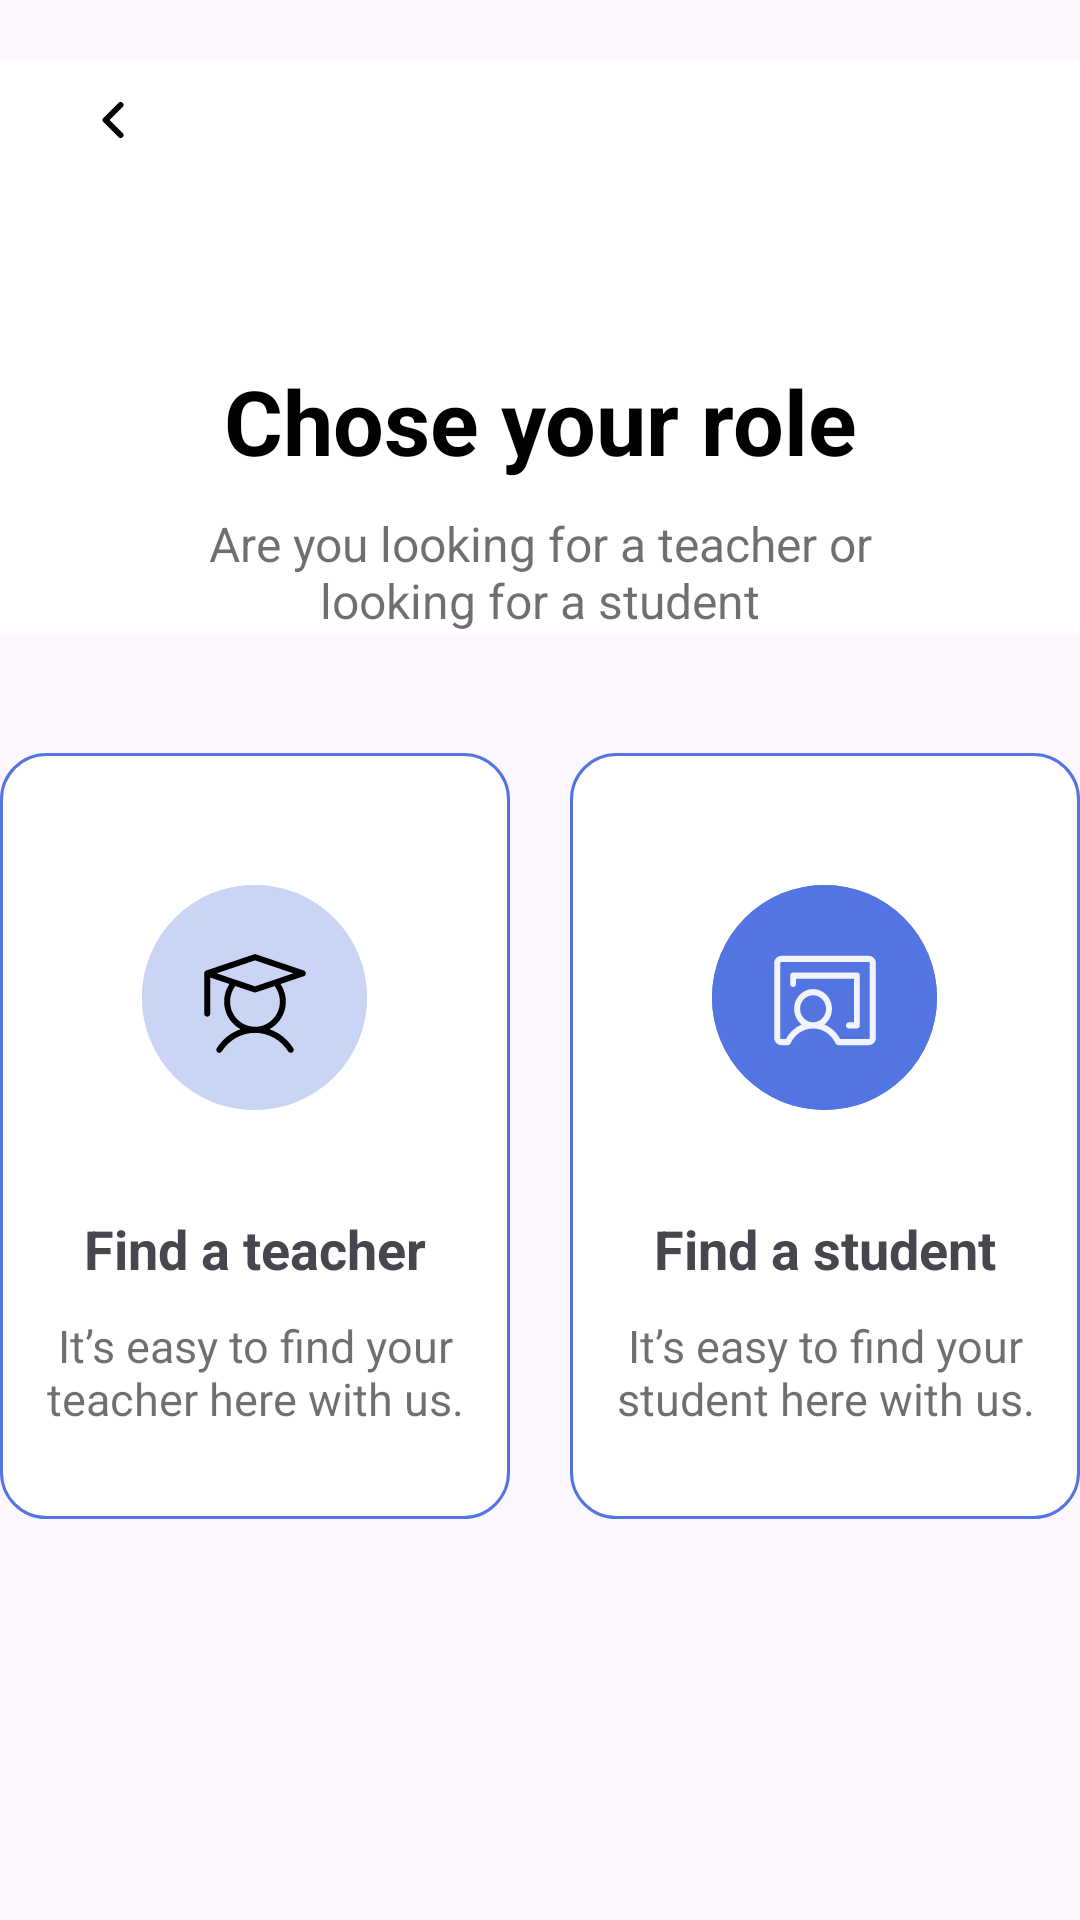

Layout XML and referenced resources for this Android screen:
<!-- AndroidManifest.xml: application theme Theme.Massive_LesUng -->
<!-- res/layout/activity_chose_role.xml -->
<?xml version="1.0" encoding="utf-8"?>
<androidx.constraintlayout.widget.ConstraintLayout xmlns:android="http://schemas.android.com/apk/res/android"
    xmlns:app="http://schemas.android.com/apk/res-auto"
    xmlns:tools="http://schemas.android.com/tools"
    android:layout_width="match_parent"
    android:layout_height="match_parent"
    tools:context=".ChoseRoleActivity">

    
    <LinearLayout
        android:layout_width="match_parent"
        android:layout_height="match_parent"
        android:orientation="vertical">


        
        <LinearLayout
            android:layout_width="match_parent"
            android:layout_height="wrap_content"
            android:layout_marginTop="20dp"
            android:background="@color/white"
            android:orientation="horizontal">
            
            <com.google.android.material.button.MaterialButton
                android:layout_width="35dp"
                android:layout_height="40dp"
                android:gravity="center"
                android:backgroundTint="@color/white"
                android:layout_marginLeft="20dp"
                android:drawableTop="@drawable/arrow_back"
                app:cornerRadius="5dp"
                />
            <TextView
                android:layout_width="300dp"
                android:layout_height="match_parent"
                android:text=""
                android:gravity="center"
                android:textColor="@color/black"
                android:textSize="20sp"
                android:textStyle="bold"
                />
            <TextView
                android:layout_width="35dp"
                android:layout_height="40dp"
                android:gravity="center"
                android:layout_marginTop="-29dp"
                android:backgroundTint="@color/primary"
                android:layout_marginRight="20dp"
                app:cornerRadius="5dp"/>
        </LinearLayout>


        
        <LinearLayout
            android:layout_width="match_parent"
            android:layout_height="wrap_content"
            android:background="@color/white"
            android:orientation="vertical">
            <View
                android:layout_width="wrap_content"
                android:layout_height="60dp"/>
            <TextView
                android:layout_width="match_parent"
                android:layout_height="wrap_content"
                android:text="Chose your role"
                android:gravity="center"
                android:textColor="@color/black"
                android:textSize="30sp"
                android:textStyle="bold"
                />
            <View
                android:layout_width="wrap_content"
                android:layout_height="10dp"/>
            <TextView
                android:layout_width="230dp"
                android:layout_height="wrap_content"
                android:textAlignment="center"
                android:text="Are you looking for a teacher or
looking for a student"
                android:layout_gravity="center"
                android:textColor="#90000000"
                android:textSize="16sp"
                />
        </LinearLayout>



        <View
            android:layout_width="wrap_content"
            android:layout_height="40dp"/>
        <LinearLayout
            android:layout_width="match_parent"
            android:layout_height="wrap_content"
            android:gravity="center"
            android:orientation="horizontal">

            
            <RelativeLayout
                android:layout_width="170dp"
                android:layout_height="wrap_content"
                android:background="@drawable/chose_role"
                android:layout_marginLeft="20dp"
                android:layout_marginRight="10dp"
                >
                
                <LinearLayout
                    android:layout_width="match_parent"
                    android:layout_height="wrap_content"
                    android:layout_marginLeft="10dp"
                    android:layout_marginRight="10dp"
                    android:gravity="center"
                    android:orientation="vertical">

                    
                    <View
                        android:layout_width="wrap_content"
                        android:layout_height="40dp"/>
                    <com.google.android.material.button.MaterialButton
                        android:layout_width="75dp"
                        android:layout_height="83dp"
                        app:cornerRadius="50dp"
                        android:paddingTop="23dp"
                        android:layout_marginLeft="10dp"
                        android:layout_marginRight="10dp"
                        android:backgroundTint="#CAD4F5"
                        android:drawableTop="@drawable/find_teacher"/>


                    
                    <View
                        android:layout_width="wrap_content"
                        android:layout_height="30dp"/>
                    <TextView
                        android:layout_width="wrap_content"
                        android:layout_height="wrap_content"
                        android:text="Find a teacher"
                        android:textSize="18sp"
                        android:textStyle="bold"
                        />

                    
                    <View
                        android:layout_width="wrap_content"
                        android:layout_height="10dp"/>
                    <TextView
                        android:layout_width="wrap_content"
                        android:layout_height="wrap_content"
                        android:gravity="center"
                        android:text="It’s easy to find your teacher here with us."
                        android:textColor="#90000000"
                        android:textSize="15sp"
                        />

                    <View
                        android:layout_width="wrap_content"
                        android:layout_height="30dp"/>
                </LinearLayout>
            </RelativeLayout>

            
            <RelativeLayout
                android:layout_width="170dp"
                android:layout_height="wrap_content"
                android:background="@drawable/chose_role"
                android:layout_marginLeft="10dp"
                android:layout_marginRight="20dp"
                >
                
                    <LinearLayout
                        android:id="@+id/role_teacher"
                        android:layout_width="match_parent"
                        android:layout_height="wrap_content"
                        android:layout_marginLeft="10dp"
                        android:layout_marginRight="10dp"
                        android:gravity="center"
                        android:orientation="vertical">

                        
                        <View
                            android:layout_width="wrap_content"
                            android:layout_height="40dp"/>
                        <com.google.android.material.button.MaterialButton
                            android:layout_width="75dp"
                            android:layout_height="83dp"
                            app:cornerRadius="50dp"
                            android:paddingTop="23dp"
                            android:layout_marginLeft="10dp"
                            android:layout_marginRight="10dp"
                            android:backgroundTint="@color/primary"
                            android:drawableTop="@drawable/find_student"/>


                        
                        <View
                            android:layout_width="wrap_content"
                            android:layout_height="30dp"/>
                        <TextView
                            android:layout_width="wrap_content"
                            android:layout_height="wrap_content"
                            android:text="Find a student"
                            android:textSize="18sp"
                            android:textStyle="bold"
                            />

                        
                        <View
                            android:layout_width="wrap_content"
                            android:layout_height="10dp"/>
                        <TextView
                            android:layout_width="wrap_content"
                            android:layout_height="wrap_content"
                            android:gravity="center"
                            android:text="It’s easy to find your student here with us."
                            android:textColor="#90000000"
                            android:textSize="15sp"
                            />

                        <View
                            android:layout_width="wrap_content"
                            android:layout_height="30dp"/>
                    </LinearLayout>
                </RelativeLayout>

        </LinearLayout>


    </LinearLayout>
    

</androidx.constraintlayout.widget.ConstraintLayout>
<!-- resources referenced by this layout -->
<resources>
  <color name="black">#FF000000</color>
  <color name="primary">#5375E2</color>
  <color name="white">#FFFFFFFF</color>
  <!-- drawable arrow_back (drawable) -->
  <vector xmlns:android="http://schemas.android.com/apk/res/android"
      android:width="20dp"
      android:height="20dp"
      android:viewportWidth="20"
      android:viewportHeight="20">
    <path
        android:pathData="M12.5,15L7.5,10L12.5,5"
        android:strokeLineJoin="round"
        android:strokeWidth="1.99832"
        android:fillColor="#00000000"
        android:strokeColor="#000000"
        android:strokeLineCap="round"/>
  </vector>
  <!-- drawable chose_role (drawable) -->
  <?xml version="1.0" encoding="utf-8"?>
  <selector xmlns:android="http://schemas.android.com/apk/res/android">
      <item>
          <shape android:shape="rectangle">
              <solid android:color="#ffffff"></solid>
              <corners android:radius="15dp"></corners>
              <stroke android:color="@color/primary" android:width="1dp"/>
          </shape>
      </item>
  </selector>
  <!-- drawable find_student: vector/xml drawable (drawable, 2658 chars, omitted) -->
  <!-- drawable find_teacher: vector/xml drawable (drawable, 2024 chars, omitted) -->
  <style name="Theme.Massive_LesUng" parent="Base.Theme.Massive_LesUng" />
  <style name="Base.Theme.Massive_LesUng" parent="Theme.Material3.DayNight.NoActionBar">
          
          <item name="colorPrimary">@color/primary</item>
          <item name="colorPrimaryVariant">@color/primary</item>
          <item name="colorOnPrimary">@color/white</item>
          
  
          
          <item name="colorSecondary">@color/secondary</item>
          <item name="colorSecondaryVariant">@color/secondary</item>
          <item name="colorOnSecondary">@color/black</item>
  
          
          <item name="android:statusBarColor">@color/primary</item>
      </style>
  <color name="secondary">#BCC4E3</color>
</resources>
